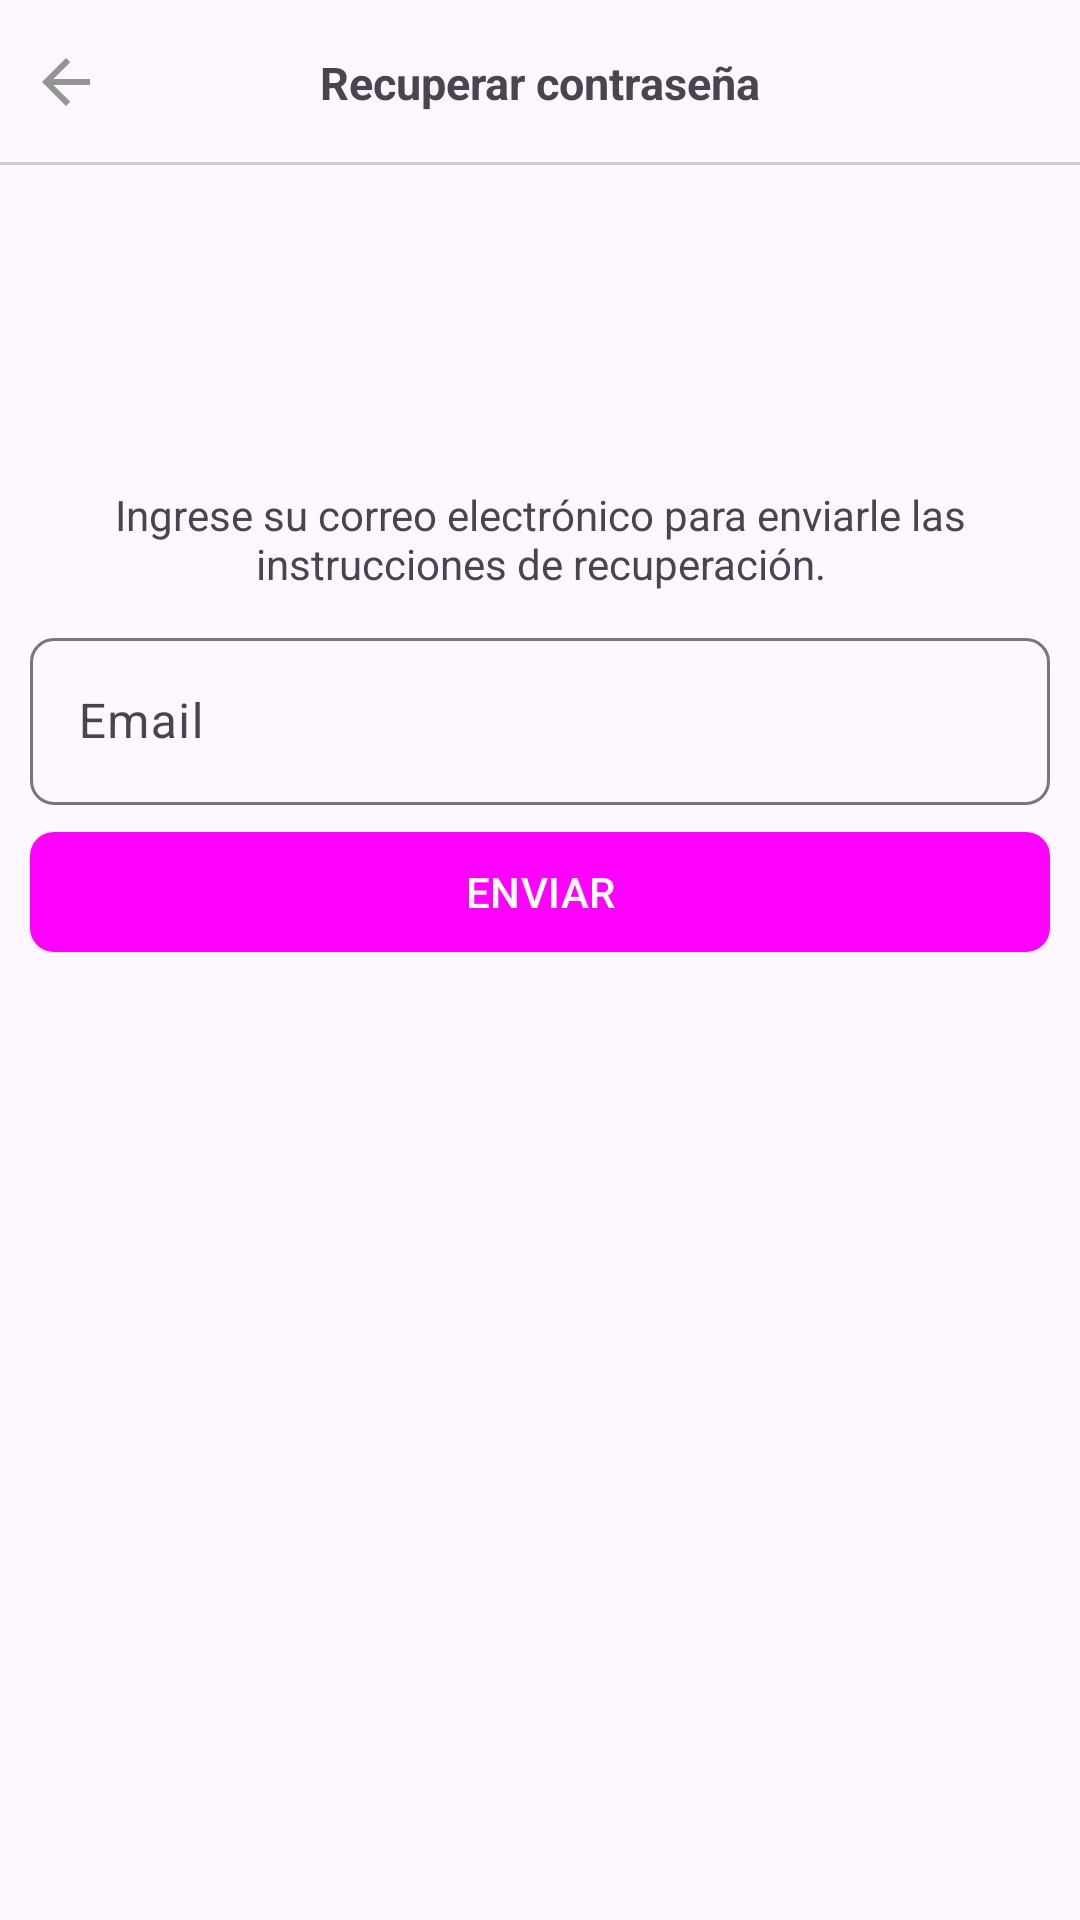

Reconstruct the res/layout file that produces this screen, plus the resources it refers to.
<!-- AndroidManifest.xml: application theme Theme.EcomerceVirtual -->
<!-- res/layout/activity_recuperar_password.xml -->
<?xml version="1.0" encoding="utf-8"?>
<RelativeLayout
    xmlns:android="http://schemas.android.com/apk/res/android"
    xmlns:app="http://schemas.android.com/apk/res-auto"
    xmlns:tools="http://schemas.android.com/tools"
    android:id="@+id/main"
    android:layout_width="match_parent"
    android:layout_height="match_parent"
    tools:context=".Cliente.RecuperarPasswordActivity">

    <RelativeLayout
        android:id="@+id/toolbarRL"
        android:layout_width="match_parent"
        android:layout_height="55dp">

        <ImageButton
            android:id="@+id/Ib_regresar"
            android:src="@drawable/icono_regresar"
            android:background="@android:color/transparent"
            android:padding="10dp"
            android:layout_centerVertical="true"
            android:layout_width="wrap_content"
            android:layout_height="wrap_content"/>

        <TextView
            android:text="@string/txtRecuperarPass"
            android:textSize="15sp"
            android:layout_centerInParent="true"
            android:textStyle="bold"
            android:layout_width="wrap_content"
            android:layout_height="wrap_content"/>

        <View
            android:layout_width="match_parent"
            android:layout_height="1dp"
            android:background="#ccc"
            android:layout_alignParentBottom="true"/>

    </RelativeLayout>

    <RelativeLayout
        android:padding="10dp"
        android:layout_below="@+id/toolbarRL"
        android:layout_width="match_parent"
        android:layout_height="match_parent">

        <ImageView
            android:id="@+id/ivPassword"
            android:layout_centerHorizontal="true"
            android:layout_marginTop="10dp"
            android:src="@drawable/password"
            android:layout_width="80dp"
            android:layout_height="80dp"/>

        <TextView
            android:id="@+id/txtInstrucciones"
            android:text="@string/txtInstrucciones"
            android:layout_below="@id/ivPassword"
            android:layout_marginTop="7dp"
            android:textAlignment="center"
            android:layout_width="wrap_content"
            android:layout_height="wrap_content"/>

        <com.google.android.material.textfield.TextInputLayout
            android:id="@+id/TILEmail"
            android:layout_below="@+id/txtInstrucciones"
            android:layout_width="match_parent"
            android:layout_height="wrap_content"
            android:layout_marginTop="10dp"
            app:boxCornerRadiusTopStart="8dp"
            app:boxCornerRadiusTopEnd="8dp"
            app:boxCornerRadiusBottomEnd="8dp"
            app:boxCornerRadiusBottomStart="8dp">

            <EditText
                android:id="@+id/etEmail"
                android:hint="@string/etEmail"
                android:inputType="textEmailAddress"
                android:layout_width="match_parent"
                android:layout_height="wrap_content"/>

        </com.google.android.material.textfield.TextInputLayout>

        <com.google.android.material.button.MaterialButton
            android:id="@+id/btnEnviarInstrucciones"
            android:text="@string/btnEnviarInstrucciones"
            android:textAllCaps="true"
            android:layout_marginTop="5dp"
            android:layout_below="@id/TILEmail"
            app:cornerRadius="8dp"
            android:layout_width="match_parent"
            android:layout_height="wrap_content"/>

    </RelativeLayout>

</RelativeLayout>
<!-- resources referenced by this layout -->
<resources>
  <!-- drawable icono_regresar (drawable) -->
  <vector xmlns:android="http://schemas.android.com/apk/res/android" android:autoMirrored="true" android:height="24dp" android:tint="#949494" android:viewportHeight="960" android:viewportWidth="960" android:width="24dp">
        
      <path android:fillColor="@android:color/white" android:pathData="M313,520L537,744L480,800L160,480L480,160L537,216L313,440L800,440L800,520L313,520Z"/>
      
  </vector>
  <string name="btnEnviarInstrucciones">Enviar</string>
  <string name="etEmail">Email</string>
  <string name="txtInstrucciones">Ingrese su correo electrónico para enviarle las instrucciones de recuperación.</string>
  <string name="txtRecuperarPass">Recuperar contraseña</string>
  <style name="Theme.EcomerceVirtual" parent="Base.Theme.EcomerceVirtual" />
  <style name="Base.Theme.EcomerceVirtual" parent="Theme.Material3.DayNight.NoActionBar">
          
          <item name="colorPrimary">@color/celeste_oscuro</item>
      </style>
</resources>
